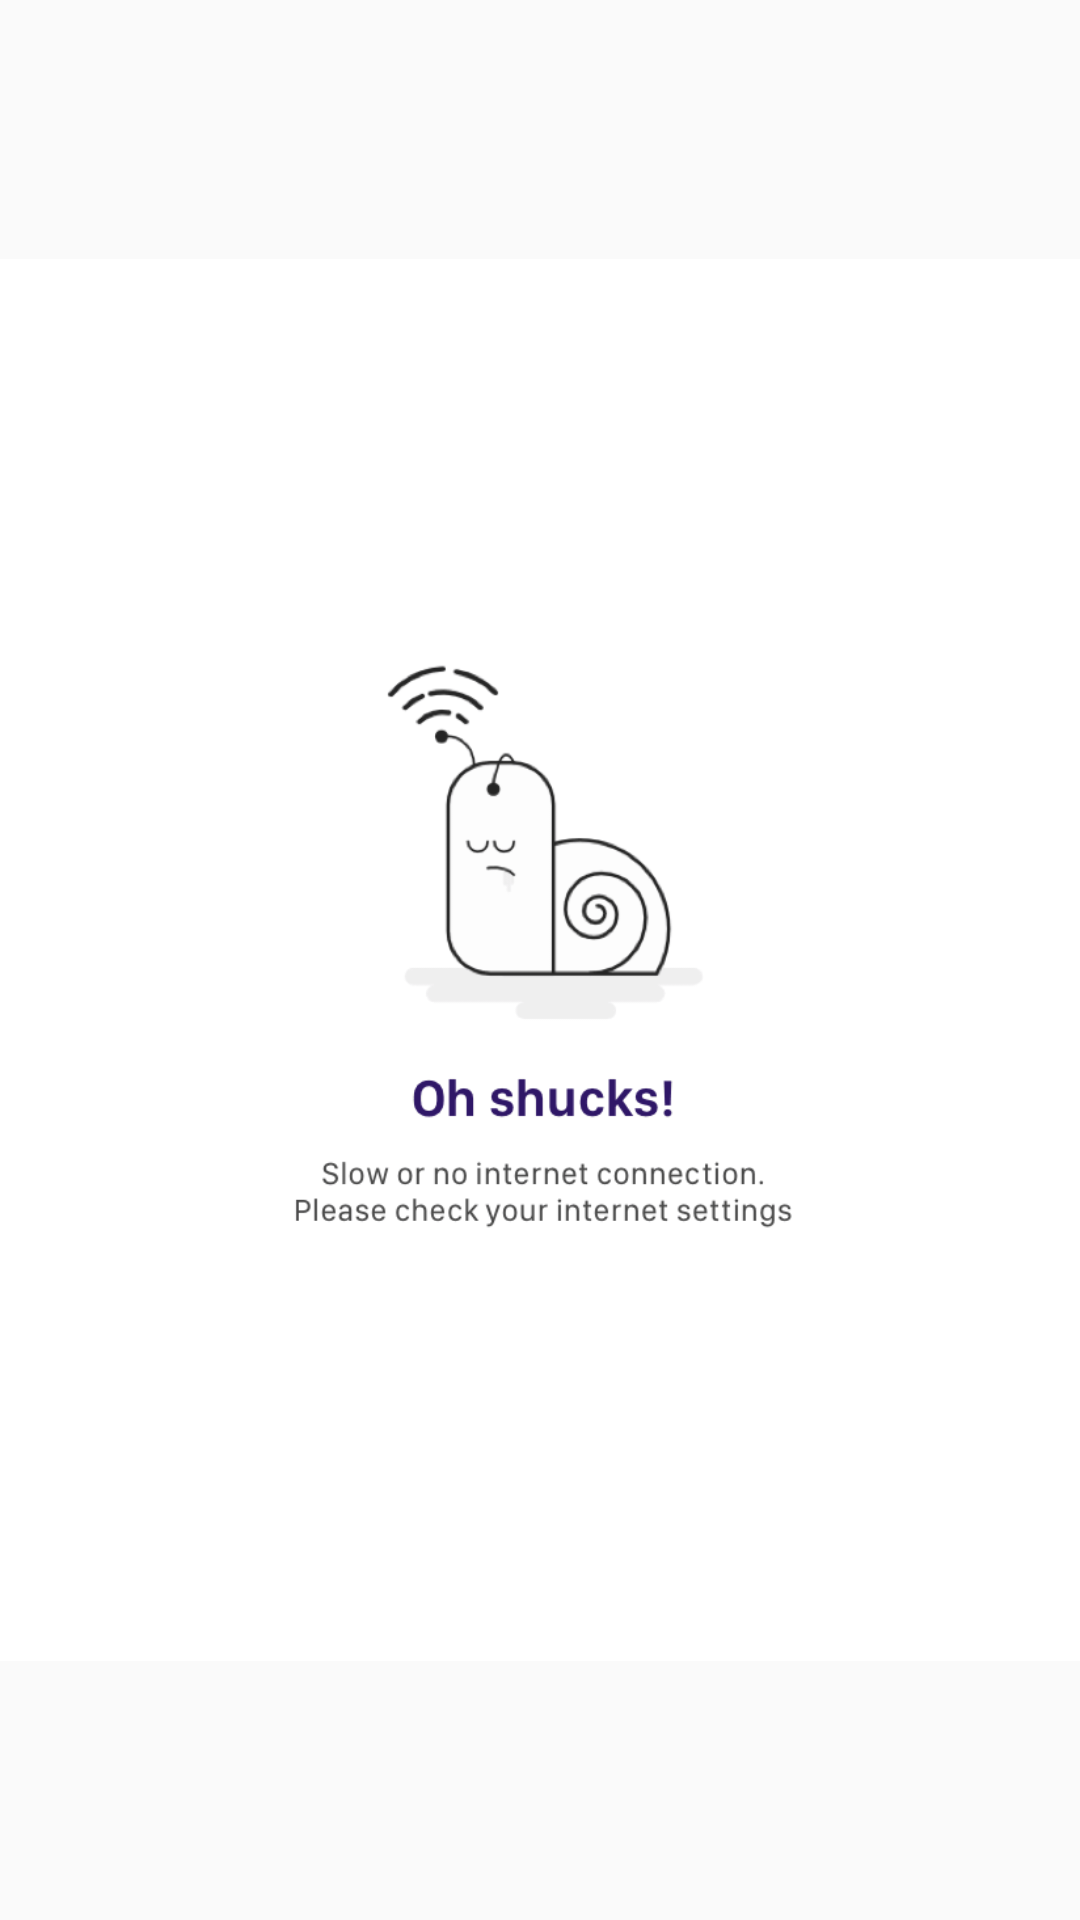

The Android layout XML behind this screen, and the referenced resources:
<!-- AndroidManifest.xml: application theme AppTheme -->
<!-- res/layout/no_connection.xml -->
<ImageView android:layout_width="wrap_content"
    android:layout_height="wrap_content"
    android:id="@+id/no_connection_image"
    android:src="@drawable/not_connect"
    android:layout_marginTop="60dp"
    android:layout_marginBottom="45dp"
    xmlns:android="http://schemas.android.com/apk/res/android" />
<!-- resources referenced by this layout -->
<resources>
  <!-- drawable not_connect: png bitmap (drawable, 11034 bytes) -->
  <style name="AppTheme" parent="Theme.AppCompat.Light.NoActionBar">
          <item name="colorPrimary">@color/colorPrimary</item>
          <item name="colorPrimaryDark">@color/colorPrimaryDark</item>
          <item name="colorAccent">@color/colorAccent</item>
      </style>
  <color name="colorPrimary">#0097A7</color>
  <color name="colorPrimaryDark">#00838F</color>
  <color name="colorAccent">#D81B60</color>
</resources>
